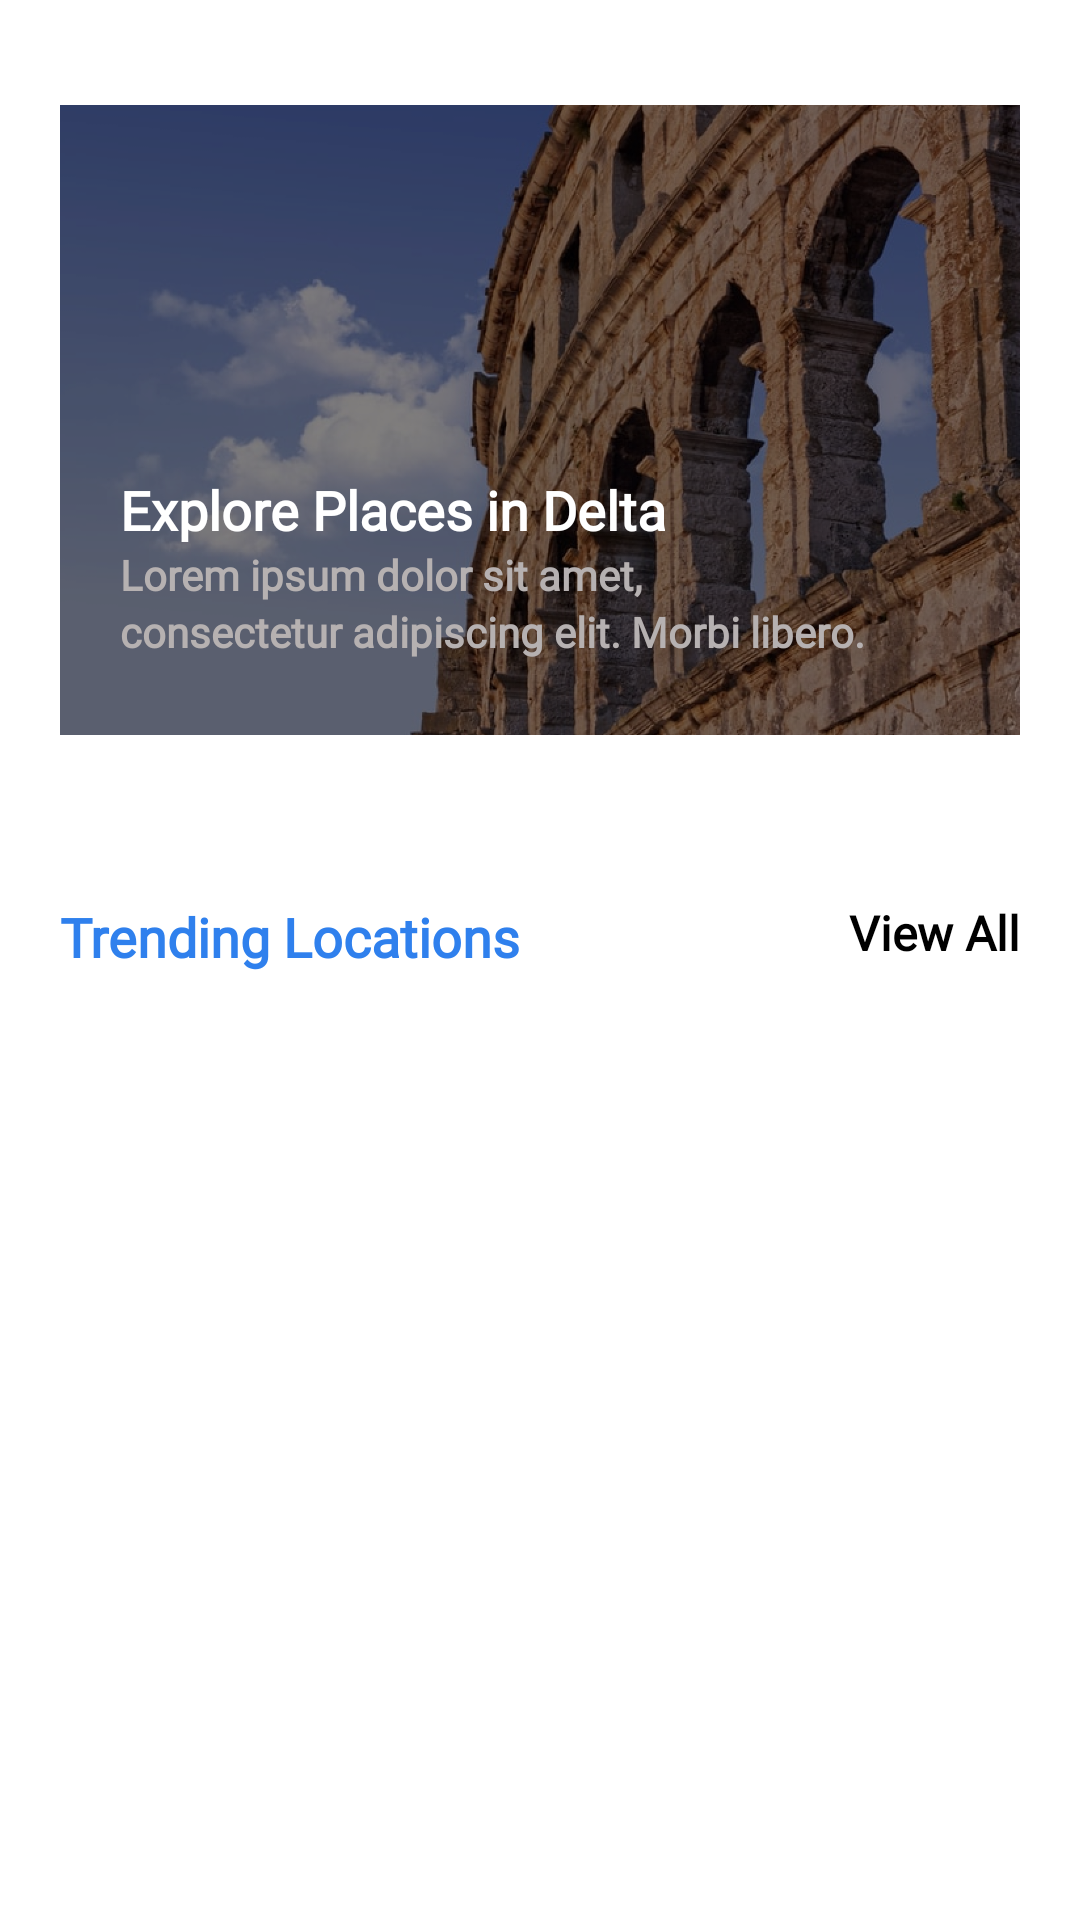

The Android layout XML behind this screen, and the referenced resources:
<!-- AndroidManifest.xml: application theme Theme.TourDeltaOne -->
<!-- res/layout/fragment_home.xml -->
<?xml version="1.0" encoding="utf-8"?>
<androidx.constraintlayout.widget.ConstraintLayout xmlns:android="http://schemas.android.com/apk/res/android"
    xmlns:app="http://schemas.android.com/apk/res-auto"
    xmlns:tools="http://schemas.android.com/tools"
    android:layout_width="match_parent"
    android:layout_height="match_parent"
    android:background="@color/white"
    tools:context=".fragment.HomeFragment">

        <androidx.core.widget.NestedScrollView
            android:id="@+id/nestedScrollView"
            android:layout_width="match_parent"
            android:layout_height="match_parent"
            app:layout_constraintBottom_toBottomOf="parent"
            app:layout_constraintEnd_toEndOf="parent"
            app:layout_constraintStart_toStartOf="parent"
            app:layout_constraintTop_toTopOf="parent"
            >

                <androidx.constraintlayout.widget.ConstraintLayout
                    android:layout_width="match_parent"
                    android:layout_height="wrap_content"
                    android:padding="20dp">

                        <ImageView
                            android:id="@+id/imageView"
                            android:layout_width="match_parent"
                            android:layout_height="240dp"
                            android:src="@drawable/home_display"
                            app:layout_constraintEnd_toEndOf="parent"
                            app:layout_constraintStart_toStartOf="parent"
                            app:layout_constraintTop_toTopOf="parent" />

                        <TextView
                            android:layout_width="wrap_content"
                            android:layout_height="wrap_content"
                            android:fontFamily="@font/poppins"
                            android:text="@string/explore"
                            android:textColor="@color/white"
                            android:textSize="18sp"
                            android:textStyle="bold"
                            app:layout_constraintBottom_toTopOf="@+id/textView2"
                            app:layout_constraintStart_toStartOf="@+id/textView2" />

                        <TextView
                            android:id="@+id/textView2"
                            android:layout_width="wrap_content"
                            android:layout_height="wrap_content"
                            android:fontFamily="@font/poppins"
                            android:text="@string/tour_discription"
                            android:textStyle="bold"
                            android:textColor="#B6B1B1"
                            app:layout_constraintBottom_toTopOf="@+id/textView3"
                            app:layout_constraintStart_toStartOf="@+id/textView3" />

                        <TextView
                            android:id="@+id/textView3"
                            android:layout_width="wrap_content"
                            android:layout_height="wrap_content"
                            android:layout_marginStart="20dp"
                            android:layout_marginBottom="40dp"
                            android:textColor="#B6B1B1"
                            android:fontFamily="@font/poppins"
                            android:text="@string/tour_discription_two"
                            android:textStyle="bold"
                            app:layout_constraintBottom_toBottomOf="@+id/imageView"
                            app:layout_constraintStart_toStartOf="@+id/imageView" />

                        <TextView
                            android:id="@+id/textView"
                            android:layout_width="wrap_content"
                            android:layout_height="wrap_content"
                            android:layout_marginTop="40dp"
                            android:fontFamily="@font/poppins"
                            android:text="@string/trending_locations"
                            android:textColor="@color/text_blue"
                            android:textSize="18sp"
                            android:textStyle="bold"
                            app:layout_constraintStart_toStartOf="parent"
                            app:layout_constraintTop_toBottomOf="@+id/imageView" />

                        <TextView
                            android:layout_width="wrap_content"
                            android:layout_height="wrap_content"
                            android:text="View All"
                            android:fontFamily="@font/poppins"
                            android:textColor="@color/black"
                            android:textSize="16sp"
                            android:textStyle="bold"
                            app:layout_constraintEnd_toEndOf="parent"
                            app:layout_constraintTop_toTopOf="@+id/textView" />

                        <androidx.recyclerview.widget.RecyclerView
                            android:id="@+id/recyclerView"
                            android:layout_width="match_parent"
                            android:layout_height="1482dp"
                            android:layout_marginTop="20dp"
                            app:layoutManager="androidx.recyclerview.widget.GridLayoutManager"
                            app:layout_constraintEnd_toEndOf="parent"
                            app:layout_constraintStart_toStartOf="parent"
                            app:layout_constraintTop_toBottomOf="@+id/textView"
                            app:spanCount="2"
                            tools:listitem="@layout/site_item" />

                        <TextView
                            android:id="@+id/textView4"
                            android:layout_width="wrap_content"
                            android:layout_height="wrap_content"
                            android:layout_marginTop="20dp"
                            android:text="@string/places_explore"
                            android:fontFamily="@font/poppins"
                            android:textColor="@color/text_blue"
                            android:textSize="18sp"
                            android:textStyle="bold"
                            app:layout_constraintStart_toStartOf="parent"
                            app:layout_constraintTop_toBottomOf="@+id/recyclerView" />

                        <TextView
                            android:layout_width="wrap_content"
                            android:layout_height="wrap_content"
                            android:text="@string/view_all"
                            android:textColor="@color/black"
                            android:textSize="16sp"
                            android:textStyle="bold"
                            android:fontFamily="@font/poppins"
                            app:layout_constraintEnd_toEndOf="parent"
                            app:layout_constraintTop_toTopOf="@+id/textView4" />

                        <androidx.recyclerview.widget.RecyclerView
                            android:layout_width="match_parent"
                            android:layout_height="0dp"
                            android:layout_marginTop="20dp"
                            app:layoutManager="androidx.recyclerview.widget.GridLayoutManager"
                            app:spanCount="2"
                            tools:listitem="@layout/site_item"
                            app:layout_constraintEnd_toEndOf="parent"
                            app:layout_constraintStart_toStartOf="parent"
                            app:layout_constraintTop_toBottomOf="@+id/textView4" />

                </androidx.constraintlayout.widget.ConstraintLayout>

        </androidx.core.widget.NestedScrollView>
</androidx.constraintlayout.widget.ConstraintLayout>
<!-- res/layout/site_item.xml (included above) -->
<?xml version="1.0" encoding="utf-8"?>
<androidx.constraintlayout.widget.ConstraintLayout
    xmlns:android="http://schemas.android.com/apk/res/android"
    xmlns:app="http://schemas.android.com/apk/res-auto"
    xmlns:tools="http://schemas.android.com/tools"
    android:layout_width="wrap_content"
    android:layout_height="wrap_content"
    android:padding="5dp"
    android:background="@color/white">

    <ImageView
        android:id="@+id/imageView2"
        android:layout_width="175dp"
        android:layout_height="204dp"
        android:src="@drawable/display_pic2"
        app:layout_constraintStart_toStartOf="parent"
        app:layout_constraintTop_toTopOf="parent" />

    <TextView
        android:id="@+id/textView5"
        android:layout_width="wrap_content"
        android:layout_height="wrap_content"
        android:layout_marginTop="10dp"
        android:fontFamily="@font/poppins"
        android:text="The Mongo park House"
        android:textColor="@color/black"
        app:layout_constraintStart_toStartOf="parent"
        app:layout_constraintTop_toBottomOf="@+id/imageView2" />

    <TextView
        android:id="@+id/textView6"
        android:layout_width="wrap_content"
        android:layout_height="wrap_content"
        android:layout_marginTop="5dp"
        android:fontFamily="@font/poppins"
        android:text="Nnebisi Road Asaba"
        android:textColor="#7E7A7A"
        app:layout_constraintStart_toStartOf="@+id/textView5"
        app:layout_constraintTop_toBottomOf="@+id/textView5" />

    <ImageView
        android:id="@+id/imageView3"
        android:layout_width="16dp"
        android:layout_height="16dp"
        android:layout_marginTop="5dp"
        android:src="@drawable/yellow_star"
        app:layout_constraintStart_toStartOf="parent"
        app:layout_constraintTop_toBottomOf="@+id/textView6" />

    <ImageView
        android:id="@+id/imageView4"
        android:layout_width="16dp"
        android:layout_height="16dp"
        android:layout_marginStart="5dp"
        android:src="@drawable/yellow_star"
        app:layout_constraintStart_toEndOf="@+id/imageView3"
        app:layout_constraintTop_toTopOf="@+id/imageView3" />

    <ImageView
        android:id="@+id/imageView5"
        android:layout_width="16dp"
        android:layout_height="16dp"
        android:layout_marginStart="5dp"
        android:src="@drawable/yellow_star"
        app:layout_constraintStart_toEndOf="@+id/imageView4"
        app:layout_constraintTop_toTopOf="@+id/imageView4" />

    <ImageView
        android:id="@+id/imageView6"
        android:layout_width="16dp"
        android:layout_height="16dp"
        android:layout_marginStart="5dp"
        android:src="@drawable/yellow_star"
        app:layout_constraintStart_toEndOf="@+id/imageView5"
        app:layout_constraintTop_toTopOf="@+id/imageView5" />

    <ImageView
        android:layout_width="16dp"
        android:layout_height="16dp"
        android:layout_marginStart="5dp"
        android:src="@drawable/star"
        app:layout_constraintStart_toEndOf="@+id/imageView6"
        app:layout_constraintTop_toTopOf="@+id/imageView6" />

</androidx.constraintlayout.widget.ConstraintLayout>
<!-- resources referenced by this layout -->
<resources>
  <color name="black">#FF000000</color>
  <color name="text_blue">#2F80ED</color>
  <color name="white">#FFFFFFFF</color>
  <!-- drawable display_pic2: png bitmap (drawable, 788554 bytes) -->
  <!-- drawable home_display: png bitmap (drawable, 534787 bytes) -->
  <!-- drawable star: png bitmap (drawable, 1032 bytes) -->
  <!-- drawable yellow_star: png bitmap (drawable, 1007 bytes) -->
  <string name="explore">Explore Places in Delta</string>
  <string name="places_explore">Places to Explore</string>
  <string name="tour_discription">Lorem ipsum dolor sit amet,</string>
  <string name="tour_discription_two">consectetur adipiscing elit. Morbi libero.</string>
  <string name="trending_locations">Trending Locations</string>
  <string name="view_all">View All</string>
  <style name="Theme.TourDeltaOne" parent="Theme.MaterialComponents.DayNight.NoActionBar">
          
          <item name="colorPrimary">@color/purple_500</item>
          <item name="colorPrimaryVariant">@color/purple_700</item>
          <item name="colorOnPrimary">@color/white</item>
          
          <item name="colorSecondary">@color/teal_200</item>
          <item name="colorSecondaryVariant">@color/teal_700</item>
          <item name="colorOnSecondary">@color/black</item>
          
          <item name="android:statusBarColor" tools:targetApi="l">?attr/colorPrimaryVariant</item>
          
      </style>
  <color name="purple_500">#FF6200EE</color>
  <color name="purple_700">#FF3700B3</color>
  <color name="teal_200">#FF03DAC5</color>
  <color name="teal_700">#FF018786</color>
</resources>
